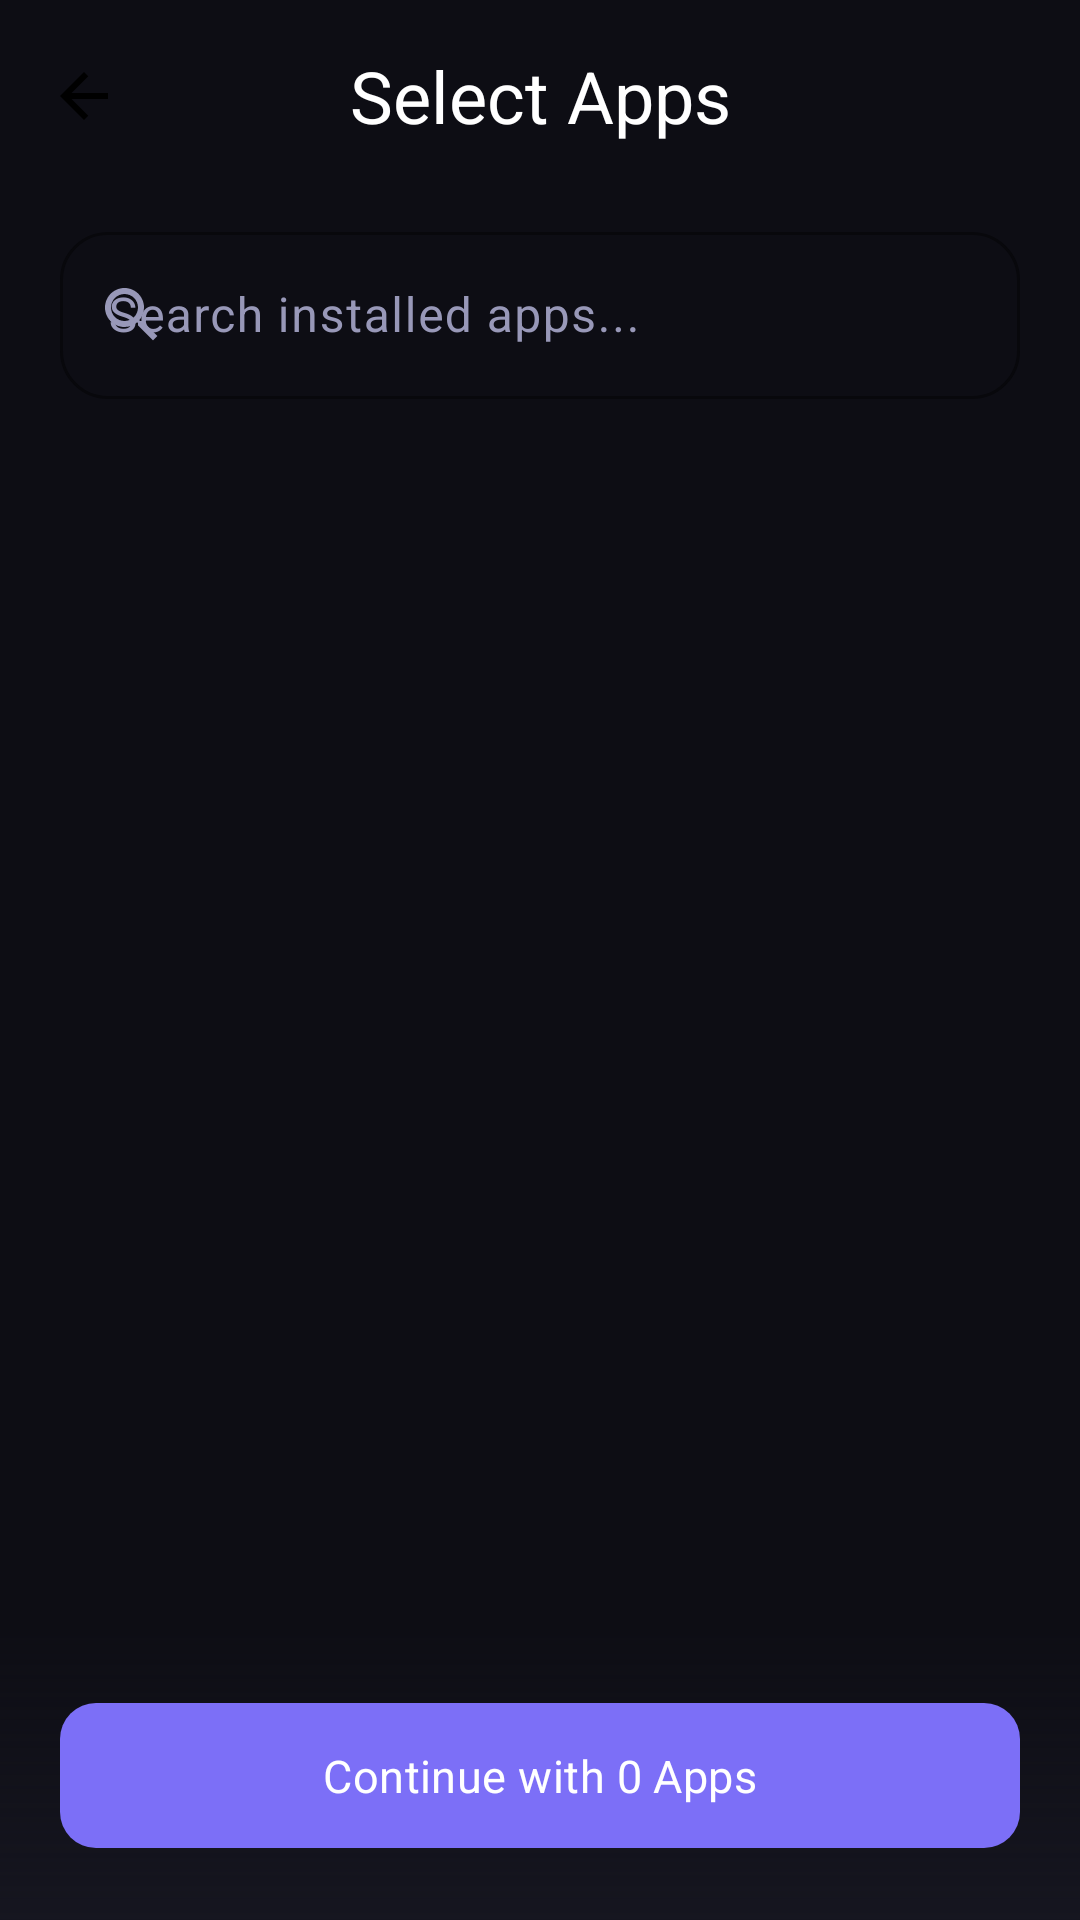

Produce the Android XML layout that renders to this screen, including the resource entries it uses.
<!-- AndroidManifest.xml: application theme Theme.ScrollGuard -->
<!-- res/layout/fragment_app_selection.xml -->
<?xml version="1.0" encoding="utf-8"?>
<androidx.constraintlayout.widget.ConstraintLayout
    xmlns:android="http://schemas.android.com/apk/res/android"
    xmlns:app="http://schemas.android.com/apk/res-auto"
    xmlns:tools="http://schemas.android.com/tools"
    android:layout_width="match_parent"
    android:layout_height="match_parent"
    android:background="?android:colorBackground">

    <com.google.android.material.appbar.AppBarLayout
        android:id="@+id/appBar"
        android:layout_width="match_parent"
        android:layout_height="wrap_content"
        android:background="@android:color/transparent"
        app:elevation="0dp"
        app:layout_constraintTop_toTopOf="parent">

        <com.google.android.material.appbar.MaterialToolbar
            android:id="@+id/toolbar"
            android:layout_width="match_parent"
            android:layout_height="?attr/actionBarSize"
            app:title="Select Apps"
            app:titleCentered="true"
            app:titleTextAppearance="@style/TextAppearance.ScrollGuard.Headline"
            app:navigationIcon="@drawable/ic_back" />
            
    </com.google.android.material.appbar.AppBarLayout>

    <com.google.android.material.textfield.TextInputLayout
        android:id="@+id/searchInputLayout"
        style="@style/Widget.Material3.TextInputLayout.OutlinedBox"
        android:layout_width="match_parent"
        android:layout_height="wrap_content"
        android:layout_marginHorizontal="20dp"
        android:layout_marginTop="8dp"
        app:startIconDrawable="@drawable/ic_search"
        app:startIconTint="@color/text_secondary"
        app:boxStrokeColor="@color/color_primary"
        app:boxCornerRadiusTopStart="16dp"
        app:boxCornerRadiusTopEnd="16dp"
        app:boxCornerRadiusBottomStart="16dp"
        app:boxCornerRadiusBottomEnd="16dp"
        app:hintTextColor="@color/color_primary"
        app:layout_constraintTop_toBottomOf="@id/appBar">

        <com.google.android.material.textfield.TextInputEditText
            android:id="@+id/etSearch"
            android:layout_width="match_parent"
            android:layout_height="wrap_content"
            android:hint="Search installed apps..."
            android:textColor="@color/text_primary"
            android:inputType="text"
            android:maxLines="1" />
    </com.google.android.material.textfield.TextInputLayout>

    <androidx.recyclerview.widget.RecyclerView
        android:id="@+id/rvApps"
        android:layout_width="match_parent"
        android:layout_height="0dp"
        android:layout_marginTop="16dp"
        android:clipToPadding="false"
        android:paddingBottom="100dp"
        app:layout_constraintTop_toBottomOf="@id/searchInputLayout"
        app:layout_constraintBottom_toBottomOf="parent"
        tools:listitem="@layout/item_app_selection" />

    
    <androidx.constraintlayout.widget.ConstraintLayout
        android:id="@+id/bottomAction"
        android:layout_width="match_parent"
        android:layout_height="wrap_content"
        android:background="@drawable/bg_bottom_sheet_gradient"
        android:padding="20dp"
        app:layout_constraintBottom_toBottomOf="parent">

        <com.google.android.material.button.MaterialButton
            android:id="@+id/btnConfirm"
            style="@style/Widget.ScrollGuard.Button.Primary"
            android:layout_width="match_parent"
            android:layout_height="wrap_content"
            android:text="Continue with 0 Apps"
            app:layout_constraintBottom_toBottomOf="parent" />
    </androidx.constraintlayout.widget.ConstraintLayout>

</androidx.constraintlayout.widget.ConstraintLayout>
<!-- resources referenced by this layout -->
<resources>
  <color name="color_primary">#7C6FF7</color>
  <color name="text_primary">#FFFFFF</color>
  <color name="text_secondary">#9898B8</color>
  <!-- drawable bg_bottom_sheet_gradient (drawable) -->
  ﻿<shape xmlns:android="http://schemas.android.com/apk/res/android"><gradient android:startColor="#0015151F" android:endColor="#FF15151F" android:angle="270"/></shape>
  <!-- drawable ic_back (drawable) -->
  ﻿<vector xmlns:android="http://schemas.android.com/apk/res/android" android:width="24dp" android:height="24dp" android:viewportWidth="24" android:viewportHeight="24"><path android:fillColor="#FF000000" android:pathData="M20 11H7.83l5.59-5.59L12 4l-8 8 8 8 1.41-1.41L7.83 13H20v-2z"/></vector>
  <style name="TextAppearance.ScrollGuard.Headline" parent="TextAppearance.Material3.HeadlineMedium">
          <item name="android:textColor">@color/text_primary</item>
          <item name="android:textSize">@dimen/text_headline</item>
          <item name="android:fontFamily">sans-serif</item>
          <item name="fontWeight">600</item>
      </style>
  <dimen name="text_headline">24sp</dimen>
  <style name="ShapeAppearance.ScrollGuard.Button" parent="ShapeAppearance.Material3.SmallComponent">
          <item name="cornerSize">12dp</item>
      </style>
  <color name="text_on_primary">#FFFFFF</color>
  <color name="color_primary_container">#211E4D</color>
  <color name="color_on_primary_container">#C4BEFF</color>
  <color name="bg_surface">#15151F</color>
  <color name="color_surface_variant">#27273A</color>
  <color name="color_outline">#3F3F5A</color>
  <color name="color_outline_variant">#2A2A40</color>
  <color name="bg_primary">#0D0D14</color>
  <style name="TextAppearance.ScrollGuard.Display" parent="TextAppearance.Material3.DisplaySmall">
          <item name="android:textColor">@color/text_primary</item>
          <item name="android:textSize">@dimen/text_display</item>
          <item name="android:fontFamily">sans-serif</item>
          <item name="fontWeight">700</item>
      </style>
  <style name="TextAppearance.ScrollGuard.Title" parent="TextAppearance.Material3.TitleLarge">
          <item name="android:textColor">@color/text_primary</item>
          <item name="android:textSize">@dimen/text_title</item>
          <item name="android:fontFamily">sans-serif</item>
          <item name="fontWeight">600</item>
      </style>
  <style name="TextAppearance.ScrollGuard.Body" parent="TextAppearance.Material3.BodyMedium">
          <item name="android:textColor">@color/text_secondary</item>
          <item name="android:textSize">@dimen/text_body</item>
          <item name="android:fontFamily">sans-serif</item>
          <item name="fontWeight">400</item>
      </style>
  <style name="TextAppearance.ScrollGuard.Label" parent="TextAppearance.Material3.LabelMedium">
          <item name="android:textColor">@color/text_hint</item>
          <item name="android:textSize">@dimen/text_label</item>
          <item name="android:fontFamily">sans-serif</item>
          <item name="fontWeight">400</item>
      </style>
  <style name="Widget.ScrollGuard.FAB" parent="Widget.Material3.ExtendedFloatingActionButton.Primary">
          <item name="backgroundTint">@color/color_primary</item>
          <item name="android:textColor">@color/text_primary</item>
          <item name="iconTint">@color/text_primary</item>
          <item name="elevation">6dp</item>
      </style>
  <dimen name="text_display">36sp</dimen>
  <dimen name="text_title">18sp</dimen>
  <dimen name="text_body">15sp</dimen>
  <color name="text_hint">#5A5A7A</color>
  <dimen name="text_label">13sp</dimen>
</resources>
